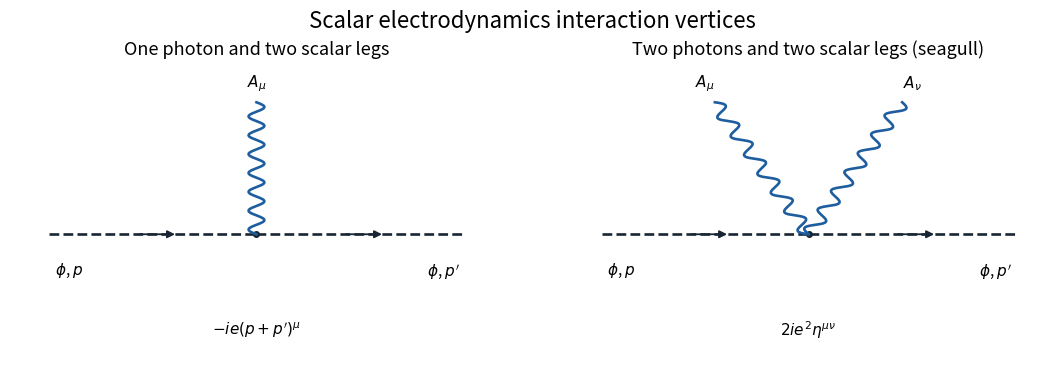

Source code (Python):
"""Original diagrams; Python 3.14, NumPy 2.3.5, Matplotlib 3.10.7.
Run in the desired output directory. A caller-supplied MPLCONFIGDIR is retained.
"""
import os
from pathlib import Path
os.environ.setdefault("MPLCONFIGDIR", str(Path.cwd() / ".mplconfig"))
import matplotlib
matplotlib.use("Agg")
import matplotlib.pyplot as plt
import numpy as np
from matplotlib.patches import FancyArrowPatch

def line(ax,a,b,kind="fermion",flow=1):
 a=np.asarray(a,dtype=float);b=np.asarray(b,dtype=float)
 if kind=="photon":
  v=b-a;length=np.linalg.norm(v);normal=np.array([-v[1],v[0]])/length
  t=np.linspace(0,1,250);xy=a[None,:]+t[:,None]*v[None,:]+.016*np.sin(2*np.pi*7*t)[:,None]*normal[None,:]
  ax.plot(xy[:,0],xy[:,1],color="#1e5d9e",lw=1.9)
 else:
  ax.plot([a[0],b[0]],[a[1],b[1]],color="#192533",lw=1.9,ls="--" if kind=="scalar" else "-")
  if flow:
   c=a+.42*(b-a);d=a+.62*(b-a)
   if flow<0:c,d=d,c
   ax.add_patch(FancyArrowPatch(c,d,arrowstyle="-|>",mutation_scale=11,color="#192533",lw=1.3))

def setup(ax,title):
 ax.set_xlim(0,1);ax.set_ylim(0,1);ax.set_aspect("auto");ax.axis("off");ax.set_title(title,fontsize=13,pad=8)
def dot(ax,p):ax.plot(*p,"o",color="#192533",ms=4)
def label(ax,p,text,ha="center"):ax.text(*p,text,ha=ha,va="center",fontsize=11)
def exchange(ax,title,out3=3,out4=4,anti=False,boson="scalar",scalar=False):
 setup(ax,title);v=(.47,.67);z=(.47,.3);ends=[(.08,.9),(.88,.9),(.08,.08),(.88,.08)]
 line(ax,ends[0],v,"scalar" if scalar else "fermion",1)
 line(ax,v,ends[1],"scalar" if scalar else "fermion",1)
 line(ax,ends[2],z,"scalar" if scalar else "fermion",-1 if anti else 1)
 line(ax,z,ends[3],"scalar" if scalar else "fermion",-1 if anti else 1)
 line(ax,v,z,boson,0);dot(ax,v);dot(ax,z)
 particle=r"\phi" if scalar else r"\psi";ap=r"\bar\phi" if scalar else r"\bar\psi"
 for p,text in zip([(.16,.94),(.79,.94),(.16,.025),(.79,.025)],[f"${particle}_1$ in",f"${particle}_{out3}$ out",f"${ap if anti else particle}_2$ in",f"${ap if anti else particle}_{out4}$ out"]):label(ax,p,text)
def annihilation(ax,title,scalar=False,boson="scalar"):
 setup(ax,title);v=(.32,.5);z=(.68,.5);ends=[(.08,.85),(.08,.15),(.92,.85),(.92,.15)];kind="scalar" if scalar else "fermion"
 for a,b,flow in [(ends[0],v,1),(ends[1],v,-1),(z,ends[2],1),(z,ends[3],-1)]:line(ax,a,b,kind,flow)
 line(ax,v,z,boson,0);dot(ax,v);dot(ax,z)
 particle=r"\phi" if scalar else r"\psi";ap=r"\bar\phi" if scalar else r"\bar\psi"
 for p,text in zip([(.16,.94),(.16,.04),(.84,.94),(.84,.04)],[f"${particle}_1$ in",f"${ap}_2$ in",f"${particle}_3$ out",f"${ap}_4$ out"]):label(ax,p,text)

fig,axes=plt.subplots(1,2,figsize=(11,3.6),dpi=100,facecolor="white")
for ax in axes:
 setup(ax,"");v=(.5,.43);line(ax,(.08,.43),v,"scalar",1);line(ax,v,(.92,.43),"scalar",1);dot(ax,v);label(ax,(.12,.3),r"$\phi$, $p$");label(ax,(.88,.3),r"$\phi$, $p'$ ")
line(axes[0],(.5,.43),(.5,.9),"photon",0);label(axes[0],(.5,.97),r"$A_\mu$");label(axes[0],(.5,.09),r"$-ie(p+p')^\mu$")
line(axes[1],(.5,.43),(.31,.9),"photon",0);line(axes[1],(.5,.43),(.69,.9),"photon",0);label(axes[1],(.29,.97),r"$A_\mu$");label(axes[1],(.71,.97),r"$A_\nu$");label(axes[1],(.5,.09),r"$2ie^2\eta^{\mu\nu}$")
axes[0].set_title("One photon and two scalar legs",fontsize=13,pad=14);axes[1].set_title("Two photons and two scalar legs (seagull)",fontsize=13,pad=14)
fig.suptitle("Scalar electrodynamics interaction vertices",fontsize=16,y=.99)
fig.subplots_adjust(left=.025,right=.975,bottom=.03,top=.81,wspace=.12)
fig.savefig(Path.cwd()/"paper-41-scalar-qed-vertices.png",dpi=100,facecolor="white",transparent=False)
plt.close(fig)
